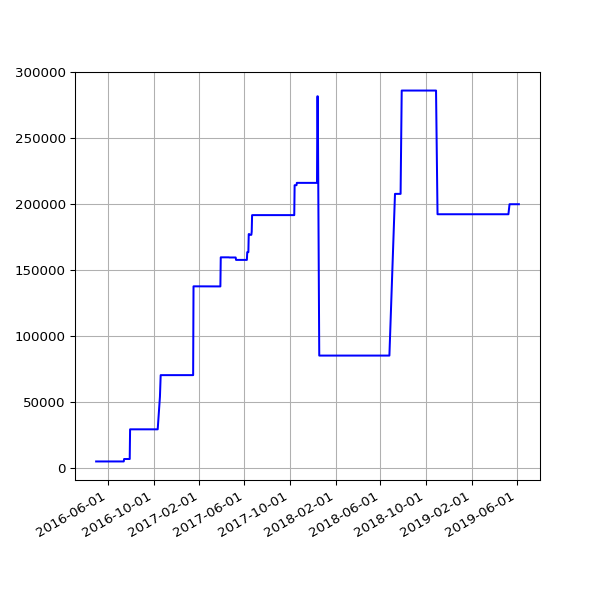

The data file committed next to this chart (first rows):
date, value
2016-04-30 02:21:55 +0100, 4892
2016-05-01 02:23:43 +0100, 4892
2016-05-02 02:59:07 +0100, 4892
2016-05-03 02:59:17 +0100, 4892
2016-05-04 02:52:33 +0100, 4892
2016-05-05 02:59:23 +0100, 4892
2016-05-07 02:38:06 +0100, 4892
2016-05-12 02:25:21 +0100, 4892
2016-05-14 02:26:31 +0100, 4892
2016-05-15 02:24:22 +0100, 4892
2016-05-20 02:24:25 +0100, 4892
2016-05-21 02:35:26 +0100, 4892
2016-05-22 02:40:10 +0100, 4892
2016-05-23 02:44:24 +0100, 4892
2016-05-24 02:38:17 +0100, 4892
2016-05-25 02:25:39 +0100, 4892
2016-05-27 03:44:21 +0100, 4892
2016-05-31 02:25:39 +0100, 4892
2016-06-01 02:30:55 +0100, 4892
2016-06-02 02:24:09 +0100, 4892
2016-06-03 02:26:48 +0100, 4892
2016-06-04 02:34:11 +0100, 4892
2016-06-05 02:26:27 +0100, 4892
2016-06-08 02:31:20 +0100, 4892
2016-06-09 02:28:28 +0100, 4892
2016-06-10 02:36:42 +0100, 4892
2016-06-11 02:26:58 +0100, 4892
2016-06-12 02:22:27 +0100, 4892
2016-06-13 02:18:13 +0100, 4892
2016-06-14 02:19:27 +0100, 4892
2016-06-15 02:28:29 +0100, 4892
2016-06-16 02:25:53 +0100, 4892
2016-06-17 02:22:12 +0100, 4892
2016-06-18 02:21:26 +0100, 4892
2016-06-19 02:21:23 +0100, 4892
2016-06-20 02:26:06 +0100, 4892
2016-06-21 02:31:02 +0100, 4892
2016-06-22 02:21:58 +0100, 4892
2016-06-23 02:21:47 +0100, 4892
2016-06-24 02:35:07 +0100, 4892
2016-06-25 02:58:43 +0100, 4892
2016-06-26 02:29:30 +0100, 4892
2016-06-27 02:37:26 +0100, 4892
2016-06-28 02:46:05 +0100, 4892
2016-06-29 02:35:11 +0100, 4892
2016-06-30 02:25:08 +0100, 4892
2016-07-01 02:22:14 +0100, 4892
2016-07-02 02:27:18 +0100, 4892
2016-07-03 02:21:16 +0100, 4892
2016-07-04 02:31:56 +0100, 4892
2016-07-05 02:23:39 +0100, 4892
2016-07-06 02:42:54 +0100, 4892
2016-07-07 02:23:52 +0100, 4892
2016-07-08 02:32:38 +0100, 4892
2016-07-09 02:23:55 +0100, 4892
2016-07-10 02:22:14 +0100, 4892
2016-07-11 02:22:40 +0100, 4892
2016-07-12 02:24:02 +0100, 4892
2016-07-13 02:36:30 +0100, 4892
2016-07-14 02:25:20 +0100, 6748
... 592 more rows
